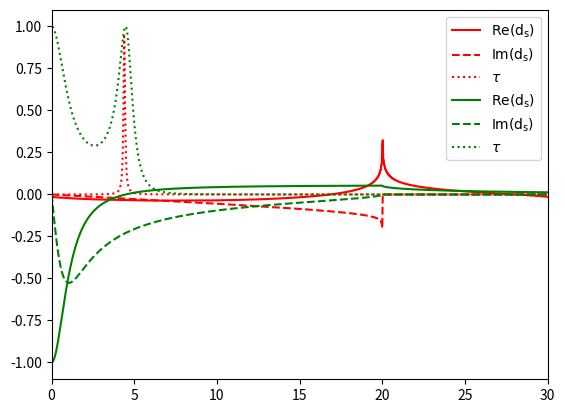

This chart was generated by the following Python code:
import numpy as np
import scipy.signal
import matplotlib
import matplotlib.pyplot as plt
import numpy as np


class DebeyeModel:
    def __init__(self, E, k_c, E_D):
        self.k_c = k_c
        self.E_D = E_D
        self.E = E

        self.dimension = 1
        self.g0 = self.calculate_g0(E, E_D)
        self.g = self.calculate_g(self.g0)

    def calculate_g0(self, w, w_D):
        """ [redacted]

        Args:
        w (array_like): Frequency where g0 is calculated
        w_D (float): Debeye frequency

        Returns:
        g0	(array_like) Surface greens function g0
        """

        def im_g(w):
            if (w <= w_D):
                Im_g = -np.pi * 3.0 * w / (2 * w_D ** 3)
            else:
                Im_g = 0
            return Im_g

        Im_g = map(im_g, w)
        Im_g = np.asarray(list(Im_g))
        Re_g = -np.asarray(np.imag(scipy.signal.hilbert(Im_g)))
        g0 = np.asarray((Re_g + 1.j * Im_g), complex)

        return g0

    def calculate_g(self, g_0):
        """

        Args:
        g_0 (array_like): Uncoupled surface greens function

        Returns:
        g	(array_like) Surface greens function coupled by dyson equation
        """

        gamma_hb = -self.k_c
        gamma_prime = gamma_hb
        # g = np.dot(g_0, np.linalg.inv(np.identity(g_0.shape[0]) + np.dot(gamma_prime,g_0)))
        g = g_0 / (1 + gamma_prime * g_0)


        return g

if __name__ == '__main__':
    E_D = 20
    N = 1000
    E = np.linspace(0,1.5*E_D, N)
    k_c = 10
    k_x = 100

    def calc_tau(d_s):
        tau = 4 * k_c ** 4 * np.imag(d_s) ** 2 / (
                    (E ** 2 - 2 * k_c - 2 * k_c ** 2 * np.real(d_s)) ** 2 + (4 * k_c ** 4 * np.imag(d_s) ** 2))

        return tau

    electrode = DebeyeModel(E, k_c, E_D)
    d_s = electrode.g
    plt.plot(E,np.real(d_s)*k_c, color="red", label=r"$\mathrm{Re(d_s)}$")
    plt.plot(E, np.imag(d_s)*k_c, color="red", ls="dashed", label=r"$\mathrm{Im(d_s)}$")
    tau = calc_tau(d_s)
    plt.plot(E, tau, color="red", ls="dotted", label=r"$\tau$")
    #1d chain
    d_s = 0.5*(E**2-2*k_c-E*np.sqrt(E**2-4*k_x, dtype=complex))/(E**2*(k_x-k_c)+k_c**2)
    tau = calc_tau(d_s)
    plt.plot(E, np.real(d_s)*k_c, color="green", label=r"$\mathrm{Re(d_s)}$")
    plt.plot(E, np.imag(d_s)*k_c, color="green", ls="dashed", label=r"$\mathrm{Im(d_s)}$")
    plt.plot(E,tau, color="green", ls="dotted", label=r"$\tau$")
    plt.xlim(0,np.max(E))
    plt.legend()
    plt.show()